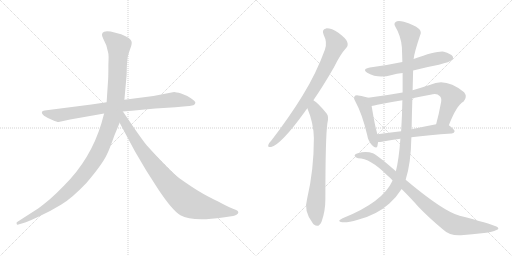
t = 0.00 s
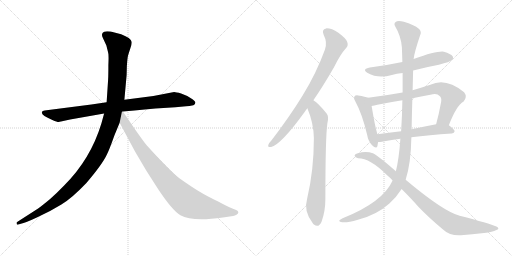
t = 2.00 s
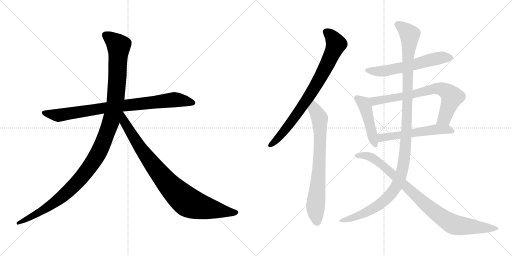
t = 4.01 s
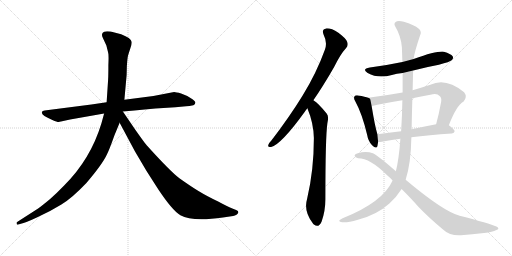
t = 6.01 s
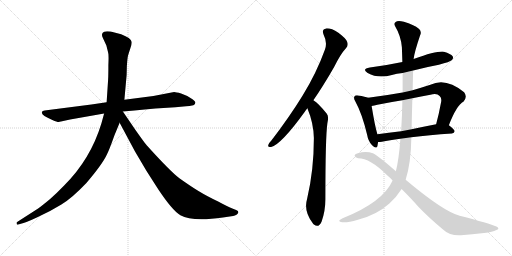
t = 8.02 s
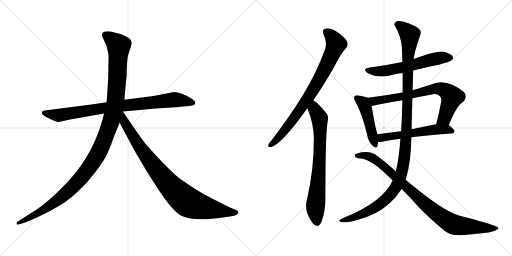
t = 10.02 s

The animated SVG that drew these frames (rendered in a browser with its animation timeline set to each time). Animation: 11 CSS @keyframes rules; one cycle of 10.02 s.

<svg version="1.1" viewBox="0 0 2048 1024" xmlns="http://www.w3.org/2000/svg">
  <g stroke="lightgray" stroke-dasharray="1,1" stroke-width="1" transform="scale(4, 4)">
    <line x1="0" y1="0" x2="256" y2="256"></line>
    <line x1="256" y1="0" x2="0" y2="256"></line>
    <line x1="128" y1="0" x2="128" y2="256"></line>
    <line x1="0" y1="128" x2="256" y2="128"></line>
    <line x1="256" y1="0" x2="512" y2="256"></line>
    <line x1="512" y1="0" x2="256" y2="256"></line>
    <line x1="384" y1="0" x2="384" y2="256"></line>
    <line x1="256" y1="128" x2="512" y2="128"></line>
  </g>
<g transform="scale(1, -1) translate(0, -850)">
   <style type="text/css">
    @keyframes keyframes0 {
      from {
       stroke: black;
       stroke-dashoffset: 858;
       stroke-width: 128;
       }
       74% {
       animation-timing-function: step-end;
       stroke: black;
       stroke-dashoffset: 0;
       stroke-width: 128;
       }
       to {
       stroke: black;
       stroke-width: 1024;
       }
       }
       #make-me-a-hanzi-animation-0 {
         animation: keyframes0 0.948242s both;
         animation-delay: 0.000000s;
         animation-timing-function: linear;
       }
    @keyframes keyframes1 {
      from {
       stroke: black;
       stroke-dashoffset: 1197;
       stroke-width: 128;
       }
       80% {
       animation-timing-function: step-end;
       stroke: black;
       stroke-dashoffset: 0;
       stroke-width: 128;
       }
       to {
       stroke: black;
       stroke-width: 1024;
       }
       }
       #make-me-a-hanzi-animation-1 {
         animation: keyframes1 1.224121s both;
         animation-delay: 0.948242s;
         animation-timing-function: linear;
       }
    @keyframes keyframes2 {
      from {
       stroke: black;
       stroke-dashoffset: 899;
       stroke-width: 128;
       }
       75% {
       animation-timing-function: step-end;
       stroke: black;
       stroke-dashoffset: 0;
       stroke-width: 128;
       }
       to {
       stroke: black;
       stroke-width: 1024;
       }
       }
       #make-me-a-hanzi-animation-2 {
         animation: keyframes2 0.981608s both;
         animation-delay: 2.172363s;
         animation-timing-function: linear;
       }
    @keyframes keyframes3 {
      from {
       stroke: black;
       stroke-dashoffset: 801;
       stroke-width: 128;
       }
       72% {
       animation-timing-function: step-end;
       stroke: black;
       stroke-dashoffset: 0;
       stroke-width: 128;
       }
       to {
       stroke: black;
       stroke-width: 1024;
       }
       }
       #make-me-a-hanzi-animation-3 {
         animation: keyframes3 0.901855s both;
         animation-delay: 3.153971s;
         animation-timing-function: linear;
       }
    @keyframes keyframes4 {
      from {
       stroke: black;
       stroke-dashoffset: 740;
       stroke-width: 128;
       }
       71% {
       animation-timing-function: step-end;
       stroke: black;
       stroke-dashoffset: 0;
       stroke-width: 128;
       }
       to {
       stroke: black;
       stroke-width: 1024;
       }
       }
       #make-me-a-hanzi-animation-4 {
         animation: keyframes4 0.852214s both;
         animation-delay: 4.055826s;
         animation-timing-function: linear;
       }
    @keyframes keyframes5 {
      from {
       stroke: black;
       stroke-dashoffset: 590;
       stroke-width: 128;
       }
       66% {
       animation-timing-function: step-end;
       stroke: black;
       stroke-dashoffset: 0;
       stroke-width: 128;
       }
       to {
       stroke: black;
       stroke-width: 1024;
       }
       }
       #make-me-a-hanzi-animation-5 {
         animation: keyframes5 0.730143s both;
         animation-delay: 4.908040s;
         animation-timing-function: linear;
       }
    @keyframes keyframes6 {
      from {
       stroke: black;
       stroke-dashoffset: 462;
       stroke-width: 128;
       }
       60% {
       animation-timing-function: step-end;
       stroke: black;
       stroke-dashoffset: 0;
       stroke-width: 128;
       }
       to {
       stroke: black;
       stroke-width: 1024;
       }
       }
       #make-me-a-hanzi-animation-6 {
         animation: keyframes6 0.625977s both;
         animation-delay: 5.638183s;
         animation-timing-function: linear;
       }
    @keyframes keyframes7 {
      from {
       stroke: black;
       stroke-dashoffset: 727;
       stroke-width: 128;
       }
       70% {
       animation-timing-function: step-end;
       stroke: black;
       stroke-dashoffset: 0;
       stroke-width: 128;
       }
       to {
       stroke: black;
       stroke-width: 1024;
       }
       }
       #make-me-a-hanzi-animation-7 {
         animation: keyframes7 0.841634s both;
         animation-delay: 6.264160s;
         animation-timing-function: linear;
       }
    @keyframes keyframes8 {
      from {
       stroke: black;
       stroke-dashoffset: 554;
       stroke-width: 128;
       }
       64% {
       animation-timing-function: step-end;
       stroke: black;
       stroke-dashoffset: 0;
       stroke-width: 128;
       }
       to {
       stroke: black;
       stroke-width: 1024;
       }
       }
       #make-me-a-hanzi-animation-8 {
         animation: keyframes8 0.700846s both;
         animation-delay: 7.105794s;
         animation-timing-function: linear;
       }
    @keyframes keyframes9 {
      from {
       stroke: black;
       stroke-dashoffset: 1199;
       stroke-width: 128;
       }
       80% {
       animation-timing-function: step-end;
       stroke: black;
       stroke-dashoffset: 0;
       stroke-width: 128;
       }
       to {
       stroke: black;
       stroke-width: 1024;
       }
       }
       #make-me-a-hanzi-animation-9 {
         animation: keyframes9 1.225749s both;
         animation-delay: 7.806640s;
         animation-timing-function: linear;
       }
    @keyframes keyframes10 {
      from {
       stroke: black;
       stroke-dashoffset: 908;
       stroke-width: 128;
       }
       75% {
       animation-timing-function: step-end;
       stroke: black;
       stroke-dashoffset: 0;
       stroke-width: 128;
       }
       to {
       stroke: black;
       stroke-width: 1024;
       }
       }
       #make-me-a-hanzi-animation-10 {
         animation: keyframes10 0.988932s both;
         animation-delay: 9.032389s;
         animation-timing-function: linear;
       }
</style>
<path d="M 365.5 432.0 L 178.5 408.0 Q 169.5 407.0 167.5 402.0 Q 163.5 389.0 209.5 370.0 Q 228.5 362.0 234.5 362.0 L 280.5 372.0 L 416.5 396.0 L 491.5 404.0 L 537.5 408.0 Q 578.5 413.0 621.5 416.0 L 701.5 421.0 L 744.5 425.0 Q 756.5 425.0 773.5 429.0 Q 780.5 432.0 781.5 439.0 Q 782.5 445.0 763.5 457.0 Q 745.5 469.0 724.5 476.0 Q 703.5 482.0 696.5 482.0 L 613.5 466.0 L 497.5 451.0 L 426.5 441.0 L 365.5 432.0 Z" fill="lightgray"></path> 
<path d="M 416.5 396.0 L 405.5 356.0 Q 362.5 214.0 257.5 109.0 Q 225.5 76.0 200.5 54.0 Q 165.5 25.0 152.5 16.0 L 68.5 -38.0 Q 65.5 -39.0 66.5 -45.0 Q 67.5 -50.0 73.5 -48.0 L 83.5 -45.0 Q 100.5 -42.0 151.5 -18.0 Q 203.5 6.0 245.5 32.0 Q 287.5 57.0 345.5 118.0 Q 410.5 194.0 428.5 234.0 Q 436.5 249.0 457.5 308.0 L 478.5 359.0 L 497.5 451.0 L 506.5 550.0 L 507.5 587.0 Q 509.5 616.0 511.5 625.0 Q 513.5 633.0 520.5 654.0 Q 528.5 674.0 526.5 683.0 Q 524.5 698.0 484.5 713.0 L 442.5 724.0 Q 422.5 726.0 416.5 723.0 Q 401.5 717.0 412.5 696.0 L 425.5 668.0 L 432.5 640.0 Q 435.5 632.0 433.5 590.0 Q 433.5 544.0 432.5 532.0 L 426.5 441.0 L 416.5 396.0 Z" fill="lightgray"></path> 
<path d="M 478.5 359.0 L 539.5 245.0 L 585.5 167.0 L 633.5 92.0 Q 689.5 8.0 721.5 -11.0 Q 769.5 -38.0 891.5 -20.0 L 932.5 -14.0 Q 939.5 -13.0 947.5 -8.0 Q 958.5 1.0 948.5 8.0 Q 945.5 10.0 929.5 16.0 Q 913.5 22.0 872.5 44.0 Q 826.5 66.0 795.5 85.0 Q 765.5 103.0 717.5 137.0 Q 680.5 165.0 588.5 267.0 Q 583.5 271.0 540.5 332.0 L 491.5 404.0 C 474.5 429.0 448.5 415.0 478.5 359.0 Z" fill="lightgray"></path> 
<path d="M 1253.5 449.5 Q 1293.5 507.5 1336.5 582.5 Q 1361.5 633.5 1384.5 658.5 Q 1394.5 668.5 1388.5 683.5 Q 1384.5 696.5 1353.5 719.5 Q 1325.5 737.5 1304.5 736.5 Q 1285.5 733.5 1294.5 711.5 Q 1310.5 680.5 1299.5 651.5 Q 1265.5 557.5 1210.5 468.5 Q 1158.5 383.5 1085.5 288.5 Q 1075.5 278.5 1073.5 271.5 Q 1069.5 259.5 1084.5 262.5 Q 1124.5 272.5 1218.5 402.5 Q 1222.5 409.5 1229.5 417.5 L 1253.5 449.5 Z" fill="lightgray"></path> 
<path d="M 1229.5 417.5 Q 1254.5 357.5 1255.5 298.5 Q 1255.5 169.5 1228.5 55.5 Q 1213.5 6.5 1250.5 -41.5 Q 1251.5 -44.5 1255.5 -47.5 Q 1274.5 -63.5 1286.5 -35.5 Q 1301.5 6.5 1301.5 54.5 Q 1301.5 301.5 1309.5 357.5 Q 1316.5 385.5 1306.5 396.5 Q 1288.5 418.5 1274.5 432.5 Q 1265.5 442.5 1253.5 449.5 C 1228.5 466.5 1218.5 445.5 1229.5 417.5 Z" fill="lightgray"></path> 
<path d="M 1652.5 568.5 Q 1701.5 581.5 1755.5 591.5 Q 1800.5 603.5 1806.5 609.5 Q 1815.5 616.5 1810.5 625.5 Q 1803.5 635.5 1775.5 643.5 Q 1748.5 647.5 1654.5 614.5 L 1609.5 602.5 Q 1548.5 589.5 1479.5 580.5 Q 1445.5 574.5 1470.5 558.5 Q 1512.5 534.5 1567.5 550.5 Q 1586.5 556.5 1610.5 558.5 L 1652.5 568.5 Z" fill="lightgray"></path> 
<path d="M 1472.5 459.5 Q 1462.5 463.5 1432.5 468.5 Q 1420.5 469.5 1418.5 465.5 Q 1412.5 459.5 1421.5 444.5 Q 1448.5 395.5 1468.5 311.5 Q 1472.5 286.5 1487.5 270.5 Q 1505.5 251.5 1509.5 265.5 Q 1510.5 272.5 1512.5 282.5 L 1509.5 313.5 Q 1499.5 346.5 1486.5 426.5 C 1481.5 456.5 1481.5 456.5 1472.5 459.5 Z" fill="lightgray"></path> 
<path d="M 1795.5 349.5 Q 1825.5 428.5 1854.5 444.5 Q 1870.5 463.5 1856.5 481.5 Q 1783.5 541.5 1721.5 511.5 Q 1684.5 499.5 1650.5 489.5 L 1610.5 480.5 Q 1543.5 468.5 1472.5 459.5 C 1442.5 455.5 1457.5 421.5 1486.5 426.5 Q 1496.5 427.5 1509.5 431.5 Q 1558.5 441.5 1609.5 449.5 L 1649.5 457.5 Q 1683.5 464.5 1721.5 471.5 Q 1748.5 478.5 1758.5 466.5 Q 1767.5 459.5 1764.5 442.5 Q 1755.5 393.5 1744.5 353.5 C 1736.5 324.5 1784.5 321.5 1795.5 349.5 Z" fill="lightgray"></path> 
<path d="M 1645.5 301.5 Q 1714.5 310.5 1807.5 316.5 Q 1817.5 317.5 1818.5 325.5 Q 1818.5 332.5 1795.5 349.5 C 1781.5 360.5 1773.5 359.5 1744.5 353.5 Q 1692.5 343.5 1646.5 333.5 L 1604.5 325.5 Q 1553.5 319.5 1509.5 313.5 C 1479.5 309.5 1482.5 281.5 1512.5 282.5 Q 1519.5 282.5 1527.5 283.5 Q 1557.5 290.5 1601.5 295.5 L 1645.5 301.5 Z" fill="lightgray"></path> 
<path d="M 1622.5 131.5 Q 1643.5 194.5 1645.5 301.5 L 1646.5 333.5 Q 1647.5 397.5 1649.5 457.5 L 1650.5 489.5 Q 1651.5 529.5 1652.5 568.5 L 1654.5 614.5 Q 1657.5 641.5 1680.5 709.5 Q 1687.5 722.5 1676.5 734.5 Q 1654.5 752.5 1615.5 763.5 Q 1590.5 769.5 1582.5 762.5 Q 1573.5 755.5 1581.5 743.5 Q 1603.5 707.5 1607.5 661.5 Q 1608.5 633.5 1609.5 602.5 L 1610.5 558.5 Q 1610.5 519.5 1610.5 480.5 L 1609.5 449.5 Q 1608.5 388.5 1604.5 325.5 L 1601.5 295.5 Q 1595.5 211.5 1583.5 165.5 L 1570.5 128.5 Q 1531.5 41.5 1370.5 -22.5 Q 1357.5 -28.5 1356.5 -32.5 Q 1357.5 -36.5 1368.5 -38.5 Q 1387.5 -41.5 1431.5 -28.5 Q 1506.5 -9.5 1557.5 36.5 Q 1585.5 61.5 1606.5 94.5 L 1622.5 131.5 Z" fill="lightgray"></path> 
<path d="M 1606.5 94.5 Q 1646.5 54.5 1673.5 23.5 Q 1716.5 -21.5 1774.5 -69.5 Q 1799.5 -93.5 1844.5 -90.5 Q 1887.5 -86.5 1936.5 -81.5 Q 1972.5 -77.5 1983.5 -70.5 Q 2002.5 -64.5 1985.5 -55.5 Q 1958.5 -43.5 1838.5 -12.5 Q 1772.5 5.5 1622.5 131.5 L 1583.5 165.5 Q 1504.5 234.5 1491.5 237.5 Q 1463.5 246.5 1431.5 237.5 Q 1418.5 234.5 1418.5 227.5 Q 1419.5 220.5 1432.5 217.5 Q 1480.5 217.5 1547.5 150.5 Q 1559.5 140.5 1570.5 128.5 L 1606.5 94.5 Z" fill="lightgray"></path> 
      <clipPath id="make-me-a-hanzi-clip-0">
      <path d="M 365.5 432.0 L 178.5 408.0 Q 169.5 407.0 167.5 402.0 Q 163.5 389.0 209.5 370.0 Q 228.5 362.0 234.5 362.0 L 280.5 372.0 L 416.5 396.0 L 491.5 404.0 L 537.5 408.0 Q 578.5 413.0 621.5 416.0 L 701.5 421.0 L 744.5 425.0 Q 756.5 425.0 773.5 429.0 Q 780.5 432.0 781.5 439.0 Q 782.5 445.0 763.5 457.0 Q 745.5 469.0 724.5 476.0 Q 703.5 482.0 696.5 482.0 L 613.5 466.0 L 497.5 451.0 L 426.5 441.0 L 365.5 432.0 Z" fill="lightgray"></path>
      </clipPath>
      <path clip-path="url(#make-me-a-hanzi-clip-0)" d="M 175.5 400.0 L 235.5 389.0 L 493.5 428.0 L 697.5 451.0 L 771.5 439.0 " fill="none" id="make-me-a-hanzi-animation-0" stroke-dasharray="730 1460" stroke-linecap="round"></path>

      <clipPath id="make-me-a-hanzi-clip-1">
      <path d="M 416.5 396.0 L 405.5 356.0 Q 362.5 214.0 257.5 109.0 Q 225.5 76.0 200.5 54.0 Q 165.5 25.0 152.5 16.0 L 68.5 -38.0 Q 65.5 -39.0 66.5 -45.0 Q 67.5 -50.0 73.5 -48.0 L 83.5 -45.0 Q 100.5 -42.0 151.5 -18.0 Q 203.5 6.0 245.5 32.0 Q 287.5 57.0 345.5 118.0 Q 410.5 194.0 428.5 234.0 Q 436.5 249.0 457.5 308.0 L 478.5 359.0 L 497.5 451.0 L 506.5 550.0 L 507.5 587.0 Q 509.5 616.0 511.5 625.0 Q 513.5 633.0 520.5 654.0 Q 528.5 674.0 526.5 683.0 Q 524.5 698.0 484.5 713.0 L 442.5 724.0 Q 422.5 726.0 416.5 723.0 Q 401.5 717.0 412.5 696.0 L 425.5 668.0 L 432.5 640.0 Q 435.5 632.0 433.5 590.0 Q 433.5 544.0 432.5 532.0 L 426.5 441.0 L 416.5 396.0 Z" fill="lightgray"></path>
      </clipPath>
      <path clip-path="url(#make-me-a-hanzi-clip-1)" d="M 423.5 708.0 L 474.5 667.0 L 470.5 557.0 L 462.5 450.0 L 450.5 389.0 L 400.5 252.0 L 354.5 176.0 L 264.5 77.0 L 179.5 14.0 L 71.5 -43.0 " fill="none" id="make-me-a-hanzi-animation-1" stroke-dasharray="1069 2138" stroke-linecap="round"></path>

      <clipPath id="make-me-a-hanzi-clip-2">
      <path d="M 478.5 359.0 L 539.5 245.0 L 585.5 167.0 L 633.5 92.0 Q 689.5 8.0 721.5 -11.0 Q 769.5 -38.0 891.5 -20.0 L 932.5 -14.0 Q 939.5 -13.0 947.5 -8.0 Q 958.5 1.0 948.5 8.0 Q 945.5 10.0 929.5 16.0 Q 913.5 22.0 872.5 44.0 Q 826.5 66.0 795.5 85.0 Q 765.5 103.0 717.5 137.0 Q 680.5 165.0 588.5 267.0 Q 583.5 271.0 540.5 332.0 L 491.5 404.0 C 474.5 429.0 448.5 415.0 478.5 359.0 Z" fill="lightgray"></path>
      </clipPath>
      <path clip-path="url(#make-me-a-hanzi-clip-2)" d="M 490.5 395.0 L 497.5 361.0 L 583.5 227.0 L 656.5 133.0 L 726.5 61.0 L 762.5 36.0 L 804.5 22.0 L 944.5 0.0 " fill="none" id="make-me-a-hanzi-animation-2" stroke-dasharray="771 1542" stroke-linecap="round"></path>

      <clipPath id="make-me-a-hanzi-clip-3">
      <path d="M 1253.5 449.5 Q 1293.5 507.5 1336.5 582.5 Q 1361.5 633.5 1384.5 658.5 Q 1394.5 668.5 1388.5 683.5 Q 1384.5 696.5 1353.5 719.5 Q 1325.5 737.5 1304.5 736.5 Q 1285.5 733.5 1294.5 711.5 Q 1310.5 680.5 1299.5 651.5 Q 1265.5 557.5 1210.5 468.5 Q 1158.5 383.5 1085.5 288.5 Q 1075.5 278.5 1073.5 271.5 Q 1069.5 259.5 1084.5 262.5 Q 1124.5 272.5 1218.5 402.5 Q 1222.5 409.5 1229.5 417.5 L 1253.5 449.5 Z" fill="lightgray"></path>
      </clipPath>
      <path clip-path="url(#make-me-a-hanzi-clip-3)" d="M 1305.5 721.5 L 1323.5 707.5 L 1343.5 672.5 L 1299.5 574.5 L 1246.5 480.5 L 1170.5 368.5 L 1109.5 294.5 L 1082.5 271.5 " fill="none" id="make-me-a-hanzi-animation-3" stroke-dasharray="673 1346" stroke-linecap="round"></path>

      <clipPath id="make-me-a-hanzi-clip-4">
      <path d="M 1229.5 417.5 Q 1254.5 357.5 1255.5 298.5 Q 1255.5 169.5 1228.5 55.5 Q 1213.5 6.5 1250.5 -41.5 Q 1251.5 -44.5 1255.5 -47.5 Q 1274.5 -63.5 1286.5 -35.5 Q 1301.5 6.5 1301.5 54.5 Q 1301.5 301.5 1309.5 357.5 Q 1316.5 385.5 1306.5 396.5 Q 1288.5 418.5 1274.5 432.5 Q 1265.5 442.5 1253.5 449.5 C 1228.5 466.5 1218.5 445.5 1229.5 417.5 Z" fill="lightgray"></path>
      </clipPath>
      <path clip-path="url(#make-me-a-hanzi-clip-4)" d="M 1255.5 439.5 L 1259.5 411.5 L 1278.5 377.5 L 1280.5 332.5 L 1274.5 139.5 L 1261.5 14.5 L 1267.5 -38.5 " fill="none" id="make-me-a-hanzi-animation-4" stroke-dasharray="612 1224" stroke-linecap="round"></path>

      <clipPath id="make-me-a-hanzi-clip-5">
      <path d="M 1652.5 568.5 Q 1701.5 581.5 1755.5 591.5 Q 1800.5 603.5 1806.5 609.5 Q 1815.5 616.5 1810.5 625.5 Q 1803.5 635.5 1775.5 643.5 Q 1748.5 647.5 1654.5 614.5 L 1609.5 602.5 Q 1548.5 589.5 1479.5 580.5 Q 1445.5 574.5 1470.5 558.5 Q 1512.5 534.5 1567.5 550.5 Q 1586.5 556.5 1610.5 558.5 L 1652.5 568.5 Z" fill="lightgray"></path>
      </clipPath>
      <path clip-path="url(#make-me-a-hanzi-clip-5)" d="M 1472.5 570.5 L 1541.5 566.5 L 1764.5 619.5 L 1800.5 619.5 " fill="none" id="make-me-a-hanzi-animation-5" stroke-dasharray="462 924" stroke-linecap="round"></path>

      <clipPath id="make-me-a-hanzi-clip-6">
      <path d="M 1472.5 459.5 Q 1462.5 463.5 1432.5 468.5 Q 1420.5 469.5 1418.5 465.5 Q 1412.5 459.5 1421.5 444.5 Q 1448.5 395.5 1468.5 311.5 Q 1472.5 286.5 1487.5 270.5 Q 1505.5 251.5 1509.5 265.5 Q 1510.5 272.5 1512.5 282.5 L 1509.5 313.5 Q 1499.5 346.5 1486.5 426.5 C 1481.5 456.5 1481.5 456.5 1472.5 459.5 Z" fill="lightgray"></path>
      </clipPath>
      <path clip-path="url(#make-me-a-hanzi-clip-6)" d="M 1427.5 458.5 L 1456.5 433.5 L 1499.5 271.5 " fill="none" id="make-me-a-hanzi-animation-6" stroke-dasharray="334 668" stroke-linecap="round"></path>

      <clipPath id="make-me-a-hanzi-clip-7">
      <path d="M 1795.5 349.5 Q 1825.5 428.5 1854.5 444.5 Q 1870.5 463.5 1856.5 481.5 Q 1783.5 541.5 1721.5 511.5 Q 1684.5 499.5 1650.5 489.5 L 1610.5 480.5 Q 1543.5 468.5 1472.5 459.5 C 1442.5 455.5 1457.5 421.5 1486.5 426.5 Q 1496.5 427.5 1509.5 431.5 Q 1558.5 441.5 1609.5 449.5 L 1649.5 457.5 Q 1683.5 464.5 1721.5 471.5 Q 1748.5 478.5 1758.5 466.5 Q 1767.5 459.5 1764.5 442.5 Q 1755.5 393.5 1744.5 353.5 C 1736.5 324.5 1784.5 321.5 1795.5 349.5 Z" fill="lightgray"></path>
      </clipPath>
      <path clip-path="url(#make-me-a-hanzi-clip-7)" d="M 1480.5 456.5 L 1499.5 446.5 L 1613.5 464.5 L 1735.5 495.5 L 1758.5 496.5 L 1779.5 489.5 L 1808.5 462.5 L 1778.5 377.5 L 1751.5 358.5 " fill="none" id="make-me-a-hanzi-animation-7" stroke-dasharray="599 1198" stroke-linecap="round"></path>

      <clipPath id="make-me-a-hanzi-clip-8">
      <path d="M 1645.5 301.5 Q 1714.5 310.5 1807.5 316.5 Q 1817.5 317.5 1818.5 325.5 Q 1818.5 332.5 1795.5 349.5 C 1781.5 360.5 1773.5 359.5 1744.5 353.5 Q 1692.5 343.5 1646.5 333.5 L 1604.5 325.5 Q 1553.5 319.5 1509.5 313.5 C 1479.5 309.5 1482.5 281.5 1512.5 282.5 Q 1519.5 282.5 1527.5 283.5 Q 1557.5 290.5 1601.5 295.5 L 1645.5 301.5 Z" fill="lightgray"></path>
      </clipPath>
      <path clip-path="url(#make-me-a-hanzi-clip-8)" d="M 1519.5 290.5 L 1533.5 301.5 L 1740.5 332.5 L 1787.5 333.5 L 1809.5 325.5 " fill="none" id="make-me-a-hanzi-animation-8" stroke-dasharray="426 852" stroke-linecap="round"></path>

      <clipPath id="make-me-a-hanzi-clip-9">
      <path d="M 1622.5 131.5 Q 1643.5 194.5 1645.5 301.5 L 1646.5 333.5 Q 1647.5 397.5 1649.5 457.5 L 1650.5 489.5 Q 1651.5 529.5 1652.5 568.5 L 1654.5 614.5 Q 1657.5 641.5 1680.5 709.5 Q 1687.5 722.5 1676.5 734.5 Q 1654.5 752.5 1615.5 763.5 Q 1590.5 769.5 1582.5 762.5 Q 1573.5 755.5 1581.5 743.5 Q 1603.5 707.5 1607.5 661.5 Q 1608.5 633.5 1609.5 602.5 L 1610.5 558.5 Q 1610.5 519.5 1610.5 480.5 L 1609.5 449.5 Q 1608.5 388.5 1604.5 325.5 L 1601.5 295.5 Q 1595.5 211.5 1583.5 165.5 L 1570.5 128.5 Q 1531.5 41.5 1370.5 -22.5 Q 1357.5 -28.5 1356.5 -32.5 Q 1357.5 -36.5 1368.5 -38.5 Q 1387.5 -41.5 1431.5 -28.5 Q 1506.5 -9.5 1557.5 36.5 Q 1585.5 61.5 1606.5 94.5 L 1622.5 131.5 Z" fill="lightgray"></path>
      </clipPath>
      <path clip-path="url(#make-me-a-hanzi-clip-9)" d="M 1590.5 752.5 L 1625.5 726.5 L 1638.5 708.5 L 1631.5 626.5 L 1623.5 274.5 L 1605.5 155.5 L 1574.5 88.5 L 1526.5 38.5 L 1435.5 -12.5 L 1363.5 -34.5 " fill="none" id="make-me-a-hanzi-animation-9" stroke-dasharray="1071 2142" stroke-linecap="round"></path>

      <clipPath id="make-me-a-hanzi-clip-10">
      <path d="M 1606.5 94.5 Q 1646.5 54.5 1673.5 23.5 Q 1716.5 -21.5 1774.5 -69.5 Q 1799.5 -93.5 1844.5 -90.5 Q 1887.5 -86.5 1936.5 -81.5 Q 1972.5 -77.5 1983.5 -70.5 Q 2002.5 -64.5 1985.5 -55.5 Q 1958.5 -43.5 1838.5 -12.5 Q 1772.5 5.5 1622.5 131.5 L 1583.5 165.5 Q 1504.5 234.5 1491.5 237.5 Q 1463.5 246.5 1431.5 237.5 Q 1418.5 234.5 1418.5 227.5 Q 1419.5 220.5 1432.5 217.5 Q 1480.5 217.5 1547.5 150.5 Q 1559.5 140.5 1570.5 128.5 L 1606.5 94.5 Z" fill="lightgray"></path>
      </clipPath>
      <path clip-path="url(#make-me-a-hanzi-clip-10)" d="M 1425.5 227.5 L 1468.5 226.5 L 1517.5 200.5 L 1729.5 9.5 L 1811.5 -46.5 L 1979.5 -62.5 " fill="none" id="make-me-a-hanzi-animation-10" stroke-dasharray="780 1560" stroke-linecap="round"></path>

</g>
</svg>
